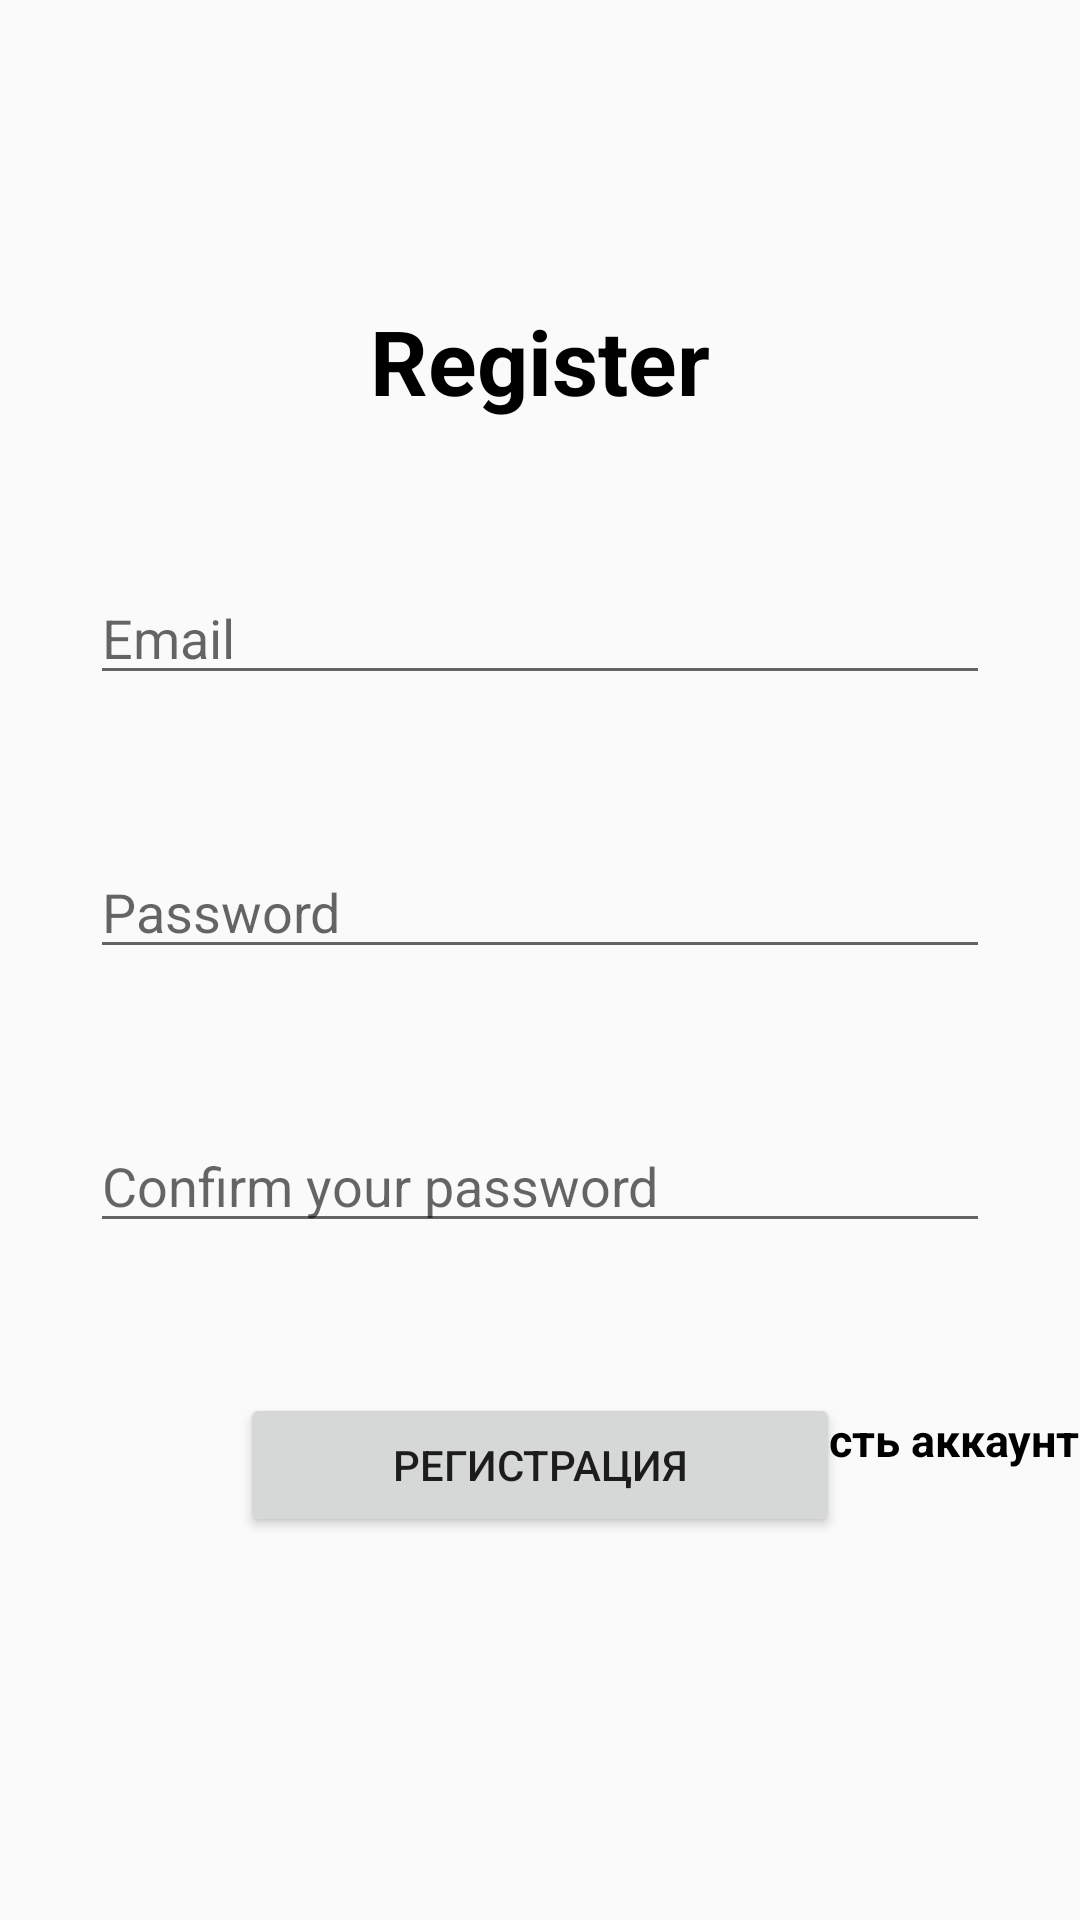

Here is an Android app screen rendered from its layout file. Give the layout XML and the strings, colors and styles it references.
<!-- AndroidManifest.xml: application theme AppTheme -->
<!-- res/layout/activity_register.xml -->
<?xml version="1.0" encoding="utf-8"?>
<androidx.constraintlayout.widget.ConstraintLayout xmlns:android="http://schemas.android.com/apk/res/android"
    xmlns:app="http://schemas.android.com/apk/res-auto"
    xmlns:tools="http://schemas.android.com/tools"
    android:layout_width="match_parent"
    android:layout_height="match_parent"
    tools:context=".auth.RegisterActivity">

    <TextView
        android:id="@+id/tv_register"
        android:layout_width="wrap_content"
        android:layout_height="wrap_content"
        app:layout_constraintLeft_toLeftOf="parent"
        app:layout_constraintRight_toRightOf="parent"
        app:layout_constraintTop_toTopOf="parent"
        android:textSize="30sp"
        android:textStyle="bold"
        android:textColor="@android:color/black"
        android:layout_marginTop="100dp"
        android:text="Register"/>

    <com.google.android.material.textfield.TextInputEditText
        android:id="@+id/edEmail"
        app:layout_constraintTop_toBottomOf="@id/tv_register"
        app:layout_constraintLeft_toLeftOf="parent"
        app:layout_constraintRight_toRightOf="parent"
        android:layout_width="300dp"
        android:layout_height="wrap_content"
        android:layout_marginTop="50dp"
        android:hint="Email"/>


    <com.google.android.material.textfield.TextInputEditText
        android:id="@+id/edPassword"
        app:layout_constraintTop_toBottomOf="@id/edEmail"
        app:layout_constraintLeft_toLeftOf="parent"
        app:layout_constraintRight_toRightOf="parent"
        android:layout_width="300dp"
        android:layout_height="wrap_content"
        android:layout_marginTop="50dp"
        android:inputType="textPassword"
        android:hint="Password"/>

    <com.google.android.material.textfield.TextInputEditText
        android:id="@+id/edConfirmPassword"
        app:layout_constraintTop_toBottomOf="@id/edPassword"
        app:layout_constraintLeft_toLeftOf="parent"
        app:layout_constraintRight_toRightOf="parent"
        android:layout_width="300dp"
        android:layout_height="wrap_content"
        android:inputType="textPassword"
        android:layout_marginTop="50dp"
        android:hint="Confirm your password"/>

    <Button
        android:id="@+id/btnReg"
        android:layout_width="200dp"
        android:layout_height="wrap_content"
        app:layout_constraintTop_toBottomOf="@id/edConfirmPassword"
        app:layout_constraintLeft_toLeftOf="parent"
        app:layout_constraintRight_toRightOf="parent"
        android:text="Регистрация"
        android:layout_marginTop="50dp"/>

    <TextView
        android:id="@+id/existAccount"
        android:layout_width="wrap_content"
        android:layout_height="wrap_content"
        app:layout_constraintBottom_toBottomOf="parent"
        app:layout_constraintRight_toRightOf="parent"
        android:layout_marginBottom="150dp"
        android:text="У меня уже сть аккаунт"
        android:textColor="@android:color/black"
        android:textStyle="bold"
        android:textSize="15sp"/>

</androidx.constraintlayout.widget.ConstraintLayout>
<!-- resources referenced by this layout -->
<resources>
  <style name="AppTheme" parent="Theme.AppCompat.Light.DarkActionBar">
          
          <item name="colorPrimary">@color/colorPrimary</item>
          <item name="colorPrimaryDark">@color/colorPrimaryDark</item>
          <item name="colorAccent">@color/colorAccent</item>
      </style>
  
      //Та же самая AppTheme,Но С NoActionBar
  <!-- not gathered from this repository: default colours our renderer supplied (Android Studio template values) -->
  <color name="colorPrimary">#FF6200EE</color>
  <color name="colorPrimaryDark">#FF3700B3</color>
  <color name="colorAccent">#FF03DAC5</color>
</resources>
